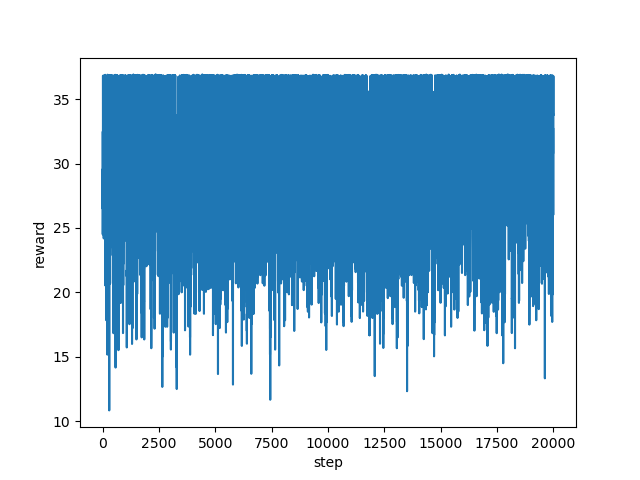

Data behind this chart, as committed beside it:
step, reward
0, 32.41
1, 31.41
2, 28.69
3, 30.39
4, 26.51
5, 26.5
6, 27.83
7, 26.89
8, 29.58
9, 24.51
10, 26
11, 26.19
12, 28.01
13, 28.67
14, 30.86
15, 27.23
16, 29.73
17, 31.05
18, 34.76
19, 36.82
20, 36.77
21, 33.6
22, 33.54
23, 27.87
24, 29.69
25, 30.4
26, 26.18
27, 28.73
28, 26.06
29, 29.56
30, 29.55
31, 30.43
32, 28.87
33, 27.67
34, 30.0
35, 32.73
36, 31.18
37, 30.91
38, 30.37
39, 31.37
40, 31.01
41, 30.42
42, 30.09
43, 29.28
44, 28.24
45, 29.21
46, 26.72
47, 29.89
48, 29.26
49, 29.55
50, 27.86
51, 26.05
52, 26.36
53, 24.2
54, 28.06
55, 33.91
56, 36.82
57, 36.81
58, 36.81
59, 36.84
... 19,940 more rows
